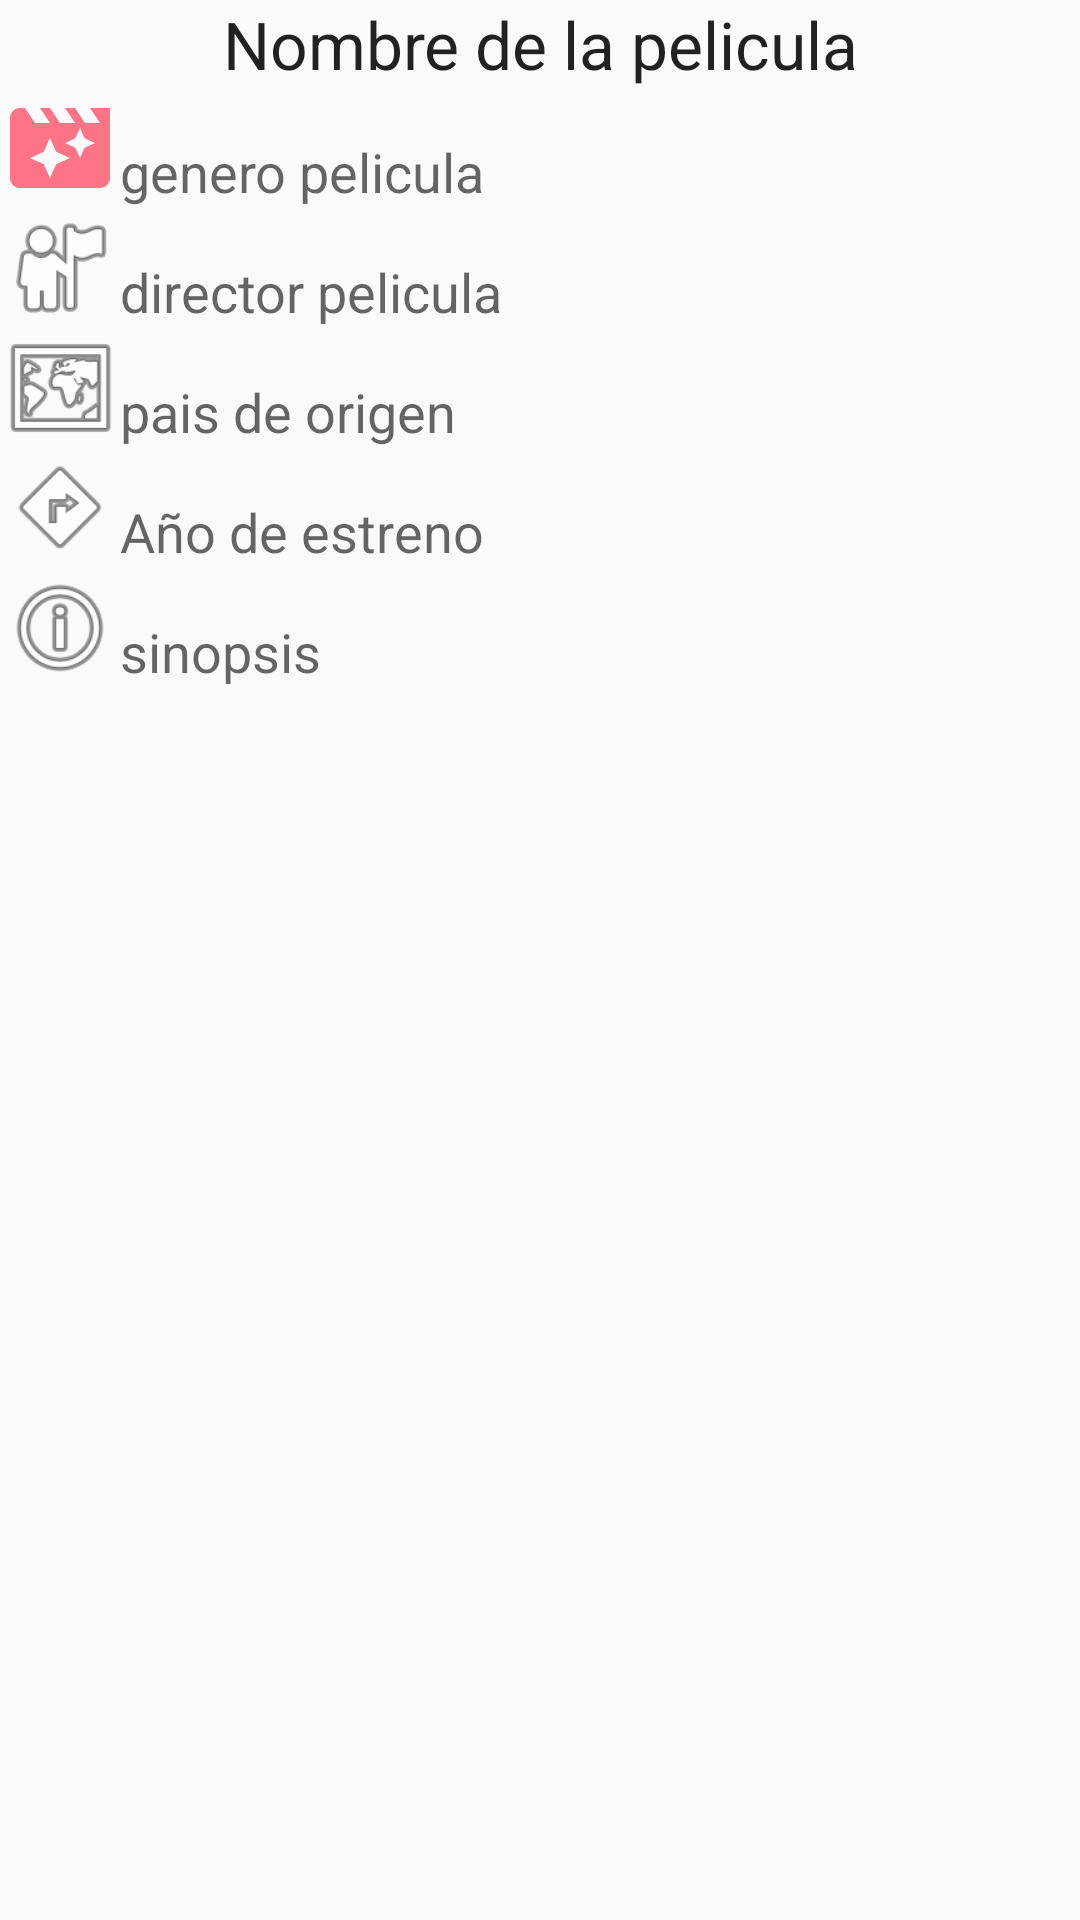

Produce the Android XML layout that renders to this screen, including the resource entries it uses.
<!-- AndroidManifest.xml: application theme Theme.FilmsApp.NoActionBar -->
<!-- res/layout/vista_pelicula.xml -->
<?xml version="1.0" encoding="utf-8"?>
<ScrollView xmlns:android="http://schemas.android.com/apk/res/android"
    android:id="@+id/scrollView1"
    android:layout_width="match_parent"
    android:layout_height="wrap_content">

    <LinearLayout
        android:layout_width="match_parent"
        android:layout_height="wrap_content"
        android:orientation="vertical">

        <TextView
            android:id="@+id/nombrePelicula"
            android:layout_width="match_parent"
            android:layout_height="wrap_content"
            android:layout_gravity="center_vertical"
            android:gravity="center"
            android:text="Nombre de la pelicula"
            android:textAppearance="?android:attr/textAppearanceLarge" />

        <LinearLayout
            android:layout_width="match_parent"
            android:layout_height="wrap_content"
            android:orientation="horizontal">

            <ImageView
                android:id="@+id/logo_tipo"
                android:layout_width="40dp"
                android:layout_height="40dp"
                android:contentDescription="logo del tipo"
                android:src="@drawable/movie" />

            <TextView
                android:id="@+id/generoPelicula"
                android:layout_width="match_parent"
                android:layout_height="wrap_content"
                android:layout_gravity="bottom"
                android:text="genero pelicula"
                android:textAppearance="?android:attr/textAppearanceMedium" />
        </LinearLayout>

        <LinearLayout
            android:id="@+id/barra_director"
            android:layout_width="match_parent"
            android:layout_height="wrap_content"
            android:orientation="horizontal">

            <ImageView
                android:layout_width="40dp"
                android:layout_height="40dp"
                android:contentDescription="logo de la dirección"
                android:src="@android:drawable/ic_menu_myplaces" />

            <TextView
                android:id="@+id/txtdirector"
                android:layout_width="match_parent"
                android:layout_height="wrap_content"
                android:layout_gravity="bottom"
                android:text="director pelicula"
                android:textAppearance="?android:attr/textAppearanceMedium" />
        </LinearLayout>

        <LinearLayout
            android:id="@+id/barra_pais"
            android:layout_width="match_parent"
            android:layout_height="wrap_content"
            android:orientation="horizontal">

            <ImageView
                android:layout_width="40dp"
                android:layout_height="40dp"
                android:contentDescription="logo del mapa"
                android:src="@android:drawable/ic_menu_mapmode" />

            <TextView
                android:id="@+id/paisOrigen"
                android:layout_width="match_parent"
                android:layout_height="wrap_content"
                android:layout_gravity="bottom"
                android:text="pais de origen"
                android:textAppearance="?android:attr/textAppearanceMedium" />
        </LinearLayout>

        <LinearLayout
            android:id="@+id/barra_anio"
            android:layout_width="match_parent"
            android:layout_height="wrap_content"
            android:orientation="horizontal">

            <ImageView
                android:layout_width="40dp"
                android:layout_height="40dp"
                android:contentDescription="logo de la url"
                android:src="@android:drawable/ic_menu_directions" />

            <TextView
                android:id="@+id/anioEstreno"
                android:layout_width="match_parent"
                android:layout_height="wrap_content"
                android:layout_gravity="bottom"
                android:text="Año de estreno"
                android:textAppearance="?android:attr/textAppearanceMedium" />
        </LinearLayout>

        <LinearLayout
            android:layout_width="match_parent"
            android:layout_height="wrap_content"
            android:orientation="horizontal">

            <ImageView
                android:layout_width="40dp"
                android:layout_height="40dp"
                android:contentDescription="logo del comentario"
                android:src="@android:drawable/ic_menu_info_details" />

            <TextView
                android:id="@+id/sinopsis"
                android:layout_width="match_parent"
                android:layout_height="wrap_content"
                android:layout_gravity="bottom"
                android:text="sinopsis"
                android:textAppearance="?android:attr/textAppearanceMedium" />
        </LinearLayout>
    </LinearLayout>
</ScrollView>
<!-- resources referenced by this layout -->
<resources>
  <!-- drawable movie (drawable) -->
  <?xml version="1.0" encoding="utf-8"?>
  <vector xmlns:android="http://schemas.android.com/apk/res/android"
      android:width="24dp"
      android:height="24dp"
      android:tint="#FC7486"
      android:viewportWidth="24"
      android:viewportHeight="24">
      <path
          android:fillColor="@android:color/white"
          android:pathData="M18,4l2,3h-3l-2,-3h-2l2,3h-3l-2,-3L8,4l2,3L7,7L5,4L4,4c-1.1,0 -1.99,0.9 -1.99,2L2,18c0,1.1 0.9,2 2,2h16c1.1,0 2,-0.9 2,-2L22,4h-4zM11.25,15.25L10,18l-1.25,-2.75L6,14l2.75,-1.25L10,10l1.25,2.75L14,14l-2.75,1.25zM16.94,11.94L16,14l-0.94,-2.06L13,11l2.06,-0.94L16,8l0.94,2.06L19,11l-2.06,0.94z" />
  </vector>
  <style name="Theme.FilmsApp.NoActionBar" parent="Theme.AppCompat.DayNight.NoActionBar">
          <item name="colorPrimary">@color/purple_500</item>
          <item name="colorPrimaryVariant">@color/purple_700</item>
          <item name="colorOnPrimary">@color/white</item>
          <item name="windowActionBar">false</item>
          <item name="windowNoTitle">true</item>
      </style>
  <!-- not gathered from this repository: default colours our renderer supplied (Android Studio template values) -->
  <color name="purple_500">#FF6200EE</color>
  <color name="purple_700">#FF3700B3</color>
  <color name="white">#FFFFFFFF</color>
</resources>
